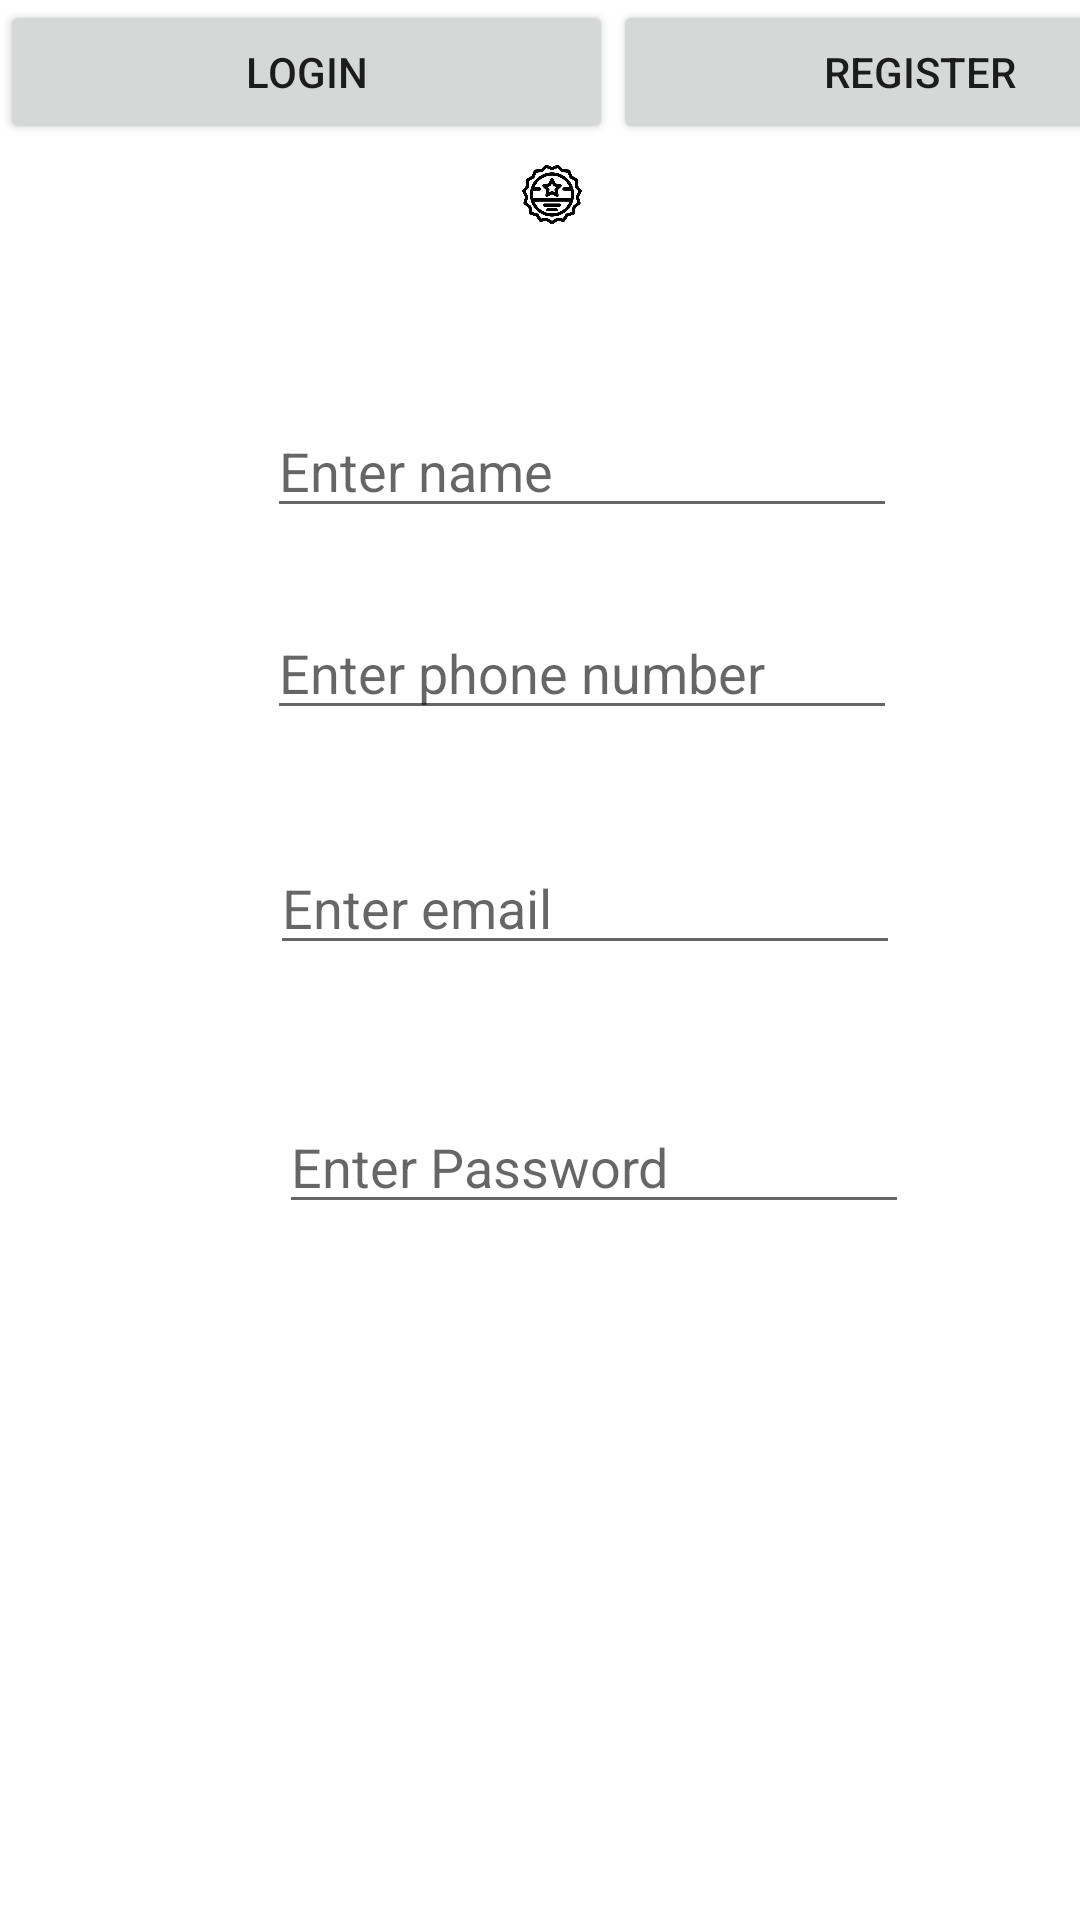

Produce the Android XML layout that renders to this screen, including the resource entries it uses.
<!-- AndroidManifest.xml: application theme Theme.Seansapp -->
<!-- res/layout/activity_register101.xml -->
<?xml version="1.0" encoding="utf-8"?>
<androidx.constraintlayout.widget.ConstraintLayout xmlns:android="http://schemas.android.com/apk/res/android"
    xmlns:app="http://schemas.android.com/apk/res-auto"
    xmlns:tools="http://schemas.android.com/tools"
    android:layout_width="match_parent"
    android:layout_height="match_parent"
    tools:context=".register101">

    <EditText
        android:id="@+id/editTextTextPersonName2"
        android:layout_width="wrap_content"
        android:layout_height="wrap_content"
        android:layout_marginStart="89dp"
        android:layout_marginBottom="26dp"
        android:ems="10"
        android:hint="Enter name"
        android:inputType="textPersonName"
        android:text=""
        app:layout_constraintBottom_toTopOf="@+id/editTextPhone2"
        app:layout_constraintStart_toStartOf="parent"
        app:layout_constraintTop_toBottomOf="@+id/imageView3" />

    <EditText
        android:id="@+id/editTextPhone2"
        android:layout_width="wrap_content"
        android:layout_height="wrap_content"
        android:layout_marginBottom="37dp"
        android:ems="10"
        android:hint="Enter phone number"
        android:inputType="phone"
        app:layout_constraintBottom_toTopOf="@+id/editTextTextEmailAddress5"
        app:layout_constraintStart_toStartOf="@+id/editTextTextPersonName2"
        app:layout_constraintTop_toBottomOf="@+id/editTextTextPersonName2" />

    <EditText
        android:id="@+id/editTextTextEmailAddress5"
        android:layout_width="wrap_content"
        android:layout_height="wrap_content"
        android:layout_marginStart="1dp"
        android:layout_marginBottom="45dp"
        android:ems="10"
        android:hint="Enter email"
        android:inputType="textEmailAddress"
        app:layout_constraintBottom_toTopOf="@+id/editTextTextPassword2"
        app:layout_constraintStart_toStartOf="@+id/editTextPhone2"
        app:layout_constraintTop_toBottomOf="@+id/editTextPhone2" />

    <EditText
        android:id="@+id/editTextTextPassword2"
        android:layout_width="wrap_content"
        android:layout_height="wrap_content"
        android:layout_marginStart="3dp"
        android:layout_marginBottom="232dp"
        android:ems="10"
        android:hint="Enter Password"
        android:inputType="textPassword"
        app:layout_constraintBottom_toBottomOf="parent"
        app:layout_constraintStart_toStartOf="@+id/editTextTextEmailAddress5"
        app:layout_constraintTop_toBottomOf="@+id/editTextTextEmailAddress5" />

    <ImageView
        android:id="@+id/imageView3"
        android:layout_width="100dp"
        android:layout_height="0dp"
        android:layout_marginStart="134dp"
        android:layout_marginTop="53dp"
        android:layout_marginBottom="58dp"
        app:layout_constraintBottom_toTopOf="@+id/editTextTextPersonName2"
        app:layout_constraintStart_toStartOf="parent"
        app:layout_constraintTop_toTopOf="parent"
        app:srcCompat="@drawable/brand" />

    <LinearLayout
        android:layout_width="409dp"
        android:layout_height="230dp"
        android:orientation="horizontal"
        tools:layout_editor_absoluteX="1dp"
        tools:layout_editor_absoluteY="500dp">

        <Button
            android:id="@+id/button5"
            android:layout_width="wrap_content"
            android:layout_height="wrap_content"
            android:layout_weight="1"
            android:text="LOGIN" />

        <Button
            android:id="@+id/button9"
            android:layout_width="wrap_content"
            android:layout_height="wrap_content"
            android:layout_weight="1"
            android:text="REGISTER" />
    </LinearLayout>
</androidx.constraintlayout.widget.ConstraintLayout>
<!-- resources referenced by this layout -->
<resources>
  <!-- drawable brand: png bitmap (drawable, 22327 bytes) -->
  <style name="Theme.Seansapp" parent="Theme.MaterialComponents.DayNight.DarkActionBar">
          
          <item name="colorPrimary">@color/purple_500</item>
          <item name="colorPrimaryVariant">@color/purple_700</item>
          <item name="colorOnPrimary">@color/white</item>
          
          <item name="colorSecondary">@color/teal_200</item>
          <item name="colorSecondaryVariant">@color/teal_700</item>
          <item name="colorOnSecondary">@color/black</item>
          
          <item name="android:statusBarColor">?attr/colorPrimaryVariant</item>
          
      </style>
  <!-- not gathered from this repository: default colours our renderer supplied (Android Studio template values) -->
  <color name="purple_500">#FF6200EE</color>
  <color name="purple_700">#FF3700B3</color>
  <color name="teal_200">#FF03DAC5</color>
  <color name="teal_700">#FF018786</color>
  <color name="black">#FF000000</color>
  <color name="white">#FFFFFFFF</color>
</resources>
